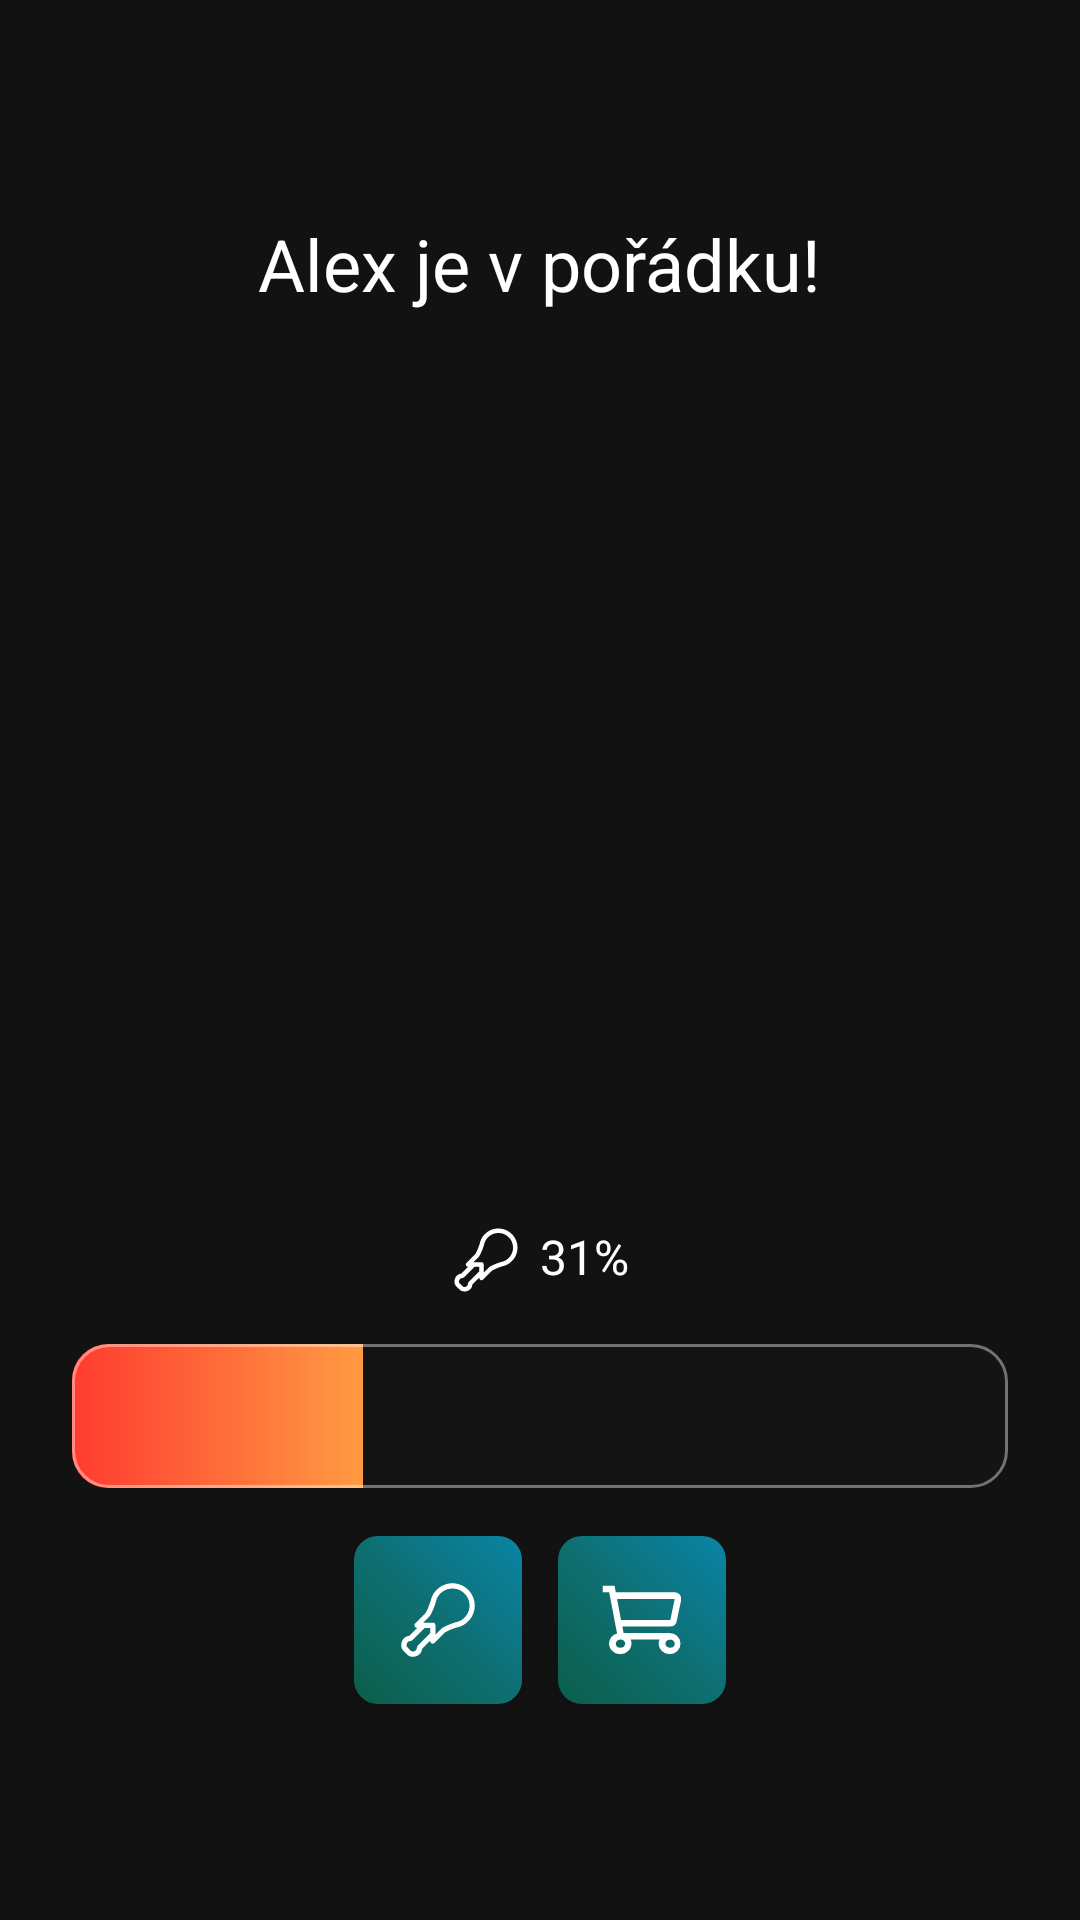

This screen was rendered from an Android layout file. Write that file and the resources it references.
<!-- AndroidManifest.xml: application theme Theme.Autokolk.NoActionBar -->
<!-- res/layout/fragment_alex_page_one.xml -->
<?xml version="1.0" encoding="utf-8"?>
<LinearLayout xmlns:android="http://schemas.android.com/apk/res/android"
    xmlns:app="http://schemas.android.com/apk/res-auto"
    android:layout_width="match_parent"
    android:layout_height="match_parent"
    android:gravity="center"
    android:orientation="vertical"
    android:paddingStart="24dp"
    android:paddingEnd="24dp">

    <TextView
        android:id="@+id/pageTitle"
        android:layout_width="wrap_content"
        android:layout_height="wrap_content"
        android:text="Alex je v pořádku!"
        android:textColor="@color/text_primary"
        android:textSize="24sp"
        android:gravity="center"
        android:maxLines="2"
        android:ellipsize="end" />

    <ImageView
        android:id="@+id/alexImage"
        android:layout_width="280dp"
        android:layout_height="280dp"
        android:layout_marginTop="12dp"
        android:contentDescription="Alex"
        android:scaleType="centerInside"
        android:scaleX="1.6"
        android:scaleY="1.6" />

    <TextView
        android:id="@+id/healthProgressLabel"
        android:layout_width="wrap_content"
        android:layout_height="wrap_content"
        android:layout_marginTop="12dp"
        android:text="31%"
        android:drawablePadding="6dp"
        android:drawableStart="@drawable/ic_food"
        app:drawableTint="@android:color/white"
        android:textColor="@color/text_primary"
        android:textSize="16sp" />

    <TextView
        android:id="@+id/hungerFreezeLabel"
        android:layout_width="wrap_content"
        android:layout_height="wrap_content"
        android:layout_marginTop="4dp"
        android:maxWidth="260dp"
        android:text=""
        android:ellipsize="end"
        android:gravity="center"
        android:textColor="@color/text_primary"
        android:textSize="14sp"
        android:alpha="0.9"
        android:visibility="gone" />

    <ProgressBar
        android:id="@+id/healthProgress"
        style="?android:attr/progressBarStyleHorizontal"
        android:layout_width="match_parent"
        android:layout_height="48dp"
        android:layout_marginTop="16dp"
        android:max="100"
        android:progress="31"
        android:progressDrawable="@drawable/progress_alex" />

    <LinearLayout
        android:layout_width="wrap_content"
        android:layout_height="wrap_content"
        android:layout_marginTop="16dp"
        android:orientation="horizontal">

        <com.google.android.material.button.MaterialButton
            android:id="@+id/alexFoodButton"
            android:layout_width="56dp"
            android:layout_height="56dp"
            android:minWidth="0dp"
            android:minHeight="0dp"
            android:padding="0dp"
            android:paddingStart="14dp"
            android:paddingEnd="14dp"
            android:gravity="center"
            android:text=""
            android:background="@drawable/button_gradient_green_blue"
            app:backgroundTint="@null"
            app:icon="@drawable/ic_food"
            app:iconGravity="start"
            app:iconTint="@android:color/white"
            app:iconPadding="0dp"
            app:iconSize="28dp" />

        <com.google.android.material.button.MaterialButton
            android:id="@+id/alexShopButton"
            android:layout_width="56dp"
            android:layout_height="56dp"
            android:layout_marginStart="12dp"
            android:minWidth="0dp"
            android:minHeight="0dp"
            android:padding="0dp"
            android:paddingStart="14dp"
            android:paddingEnd="14dp"
            android:gravity="center"
            android:text=""
            android:background="@drawable/button_gradient_green_blue"
            app:backgroundTint="@null"
            app:icon="@drawable/ic_shop"
            app:iconGravity="start"
            app:iconTint="@android:color/white"
            app:iconPadding="0dp"
            app:iconSize="28dp" />
    </LinearLayout>

</LinearLayout>
<!-- resources referenced by this layout -->
<resources>
  <color name="text_primary">#FFFFFF</color>
  <!-- drawable button_gradient_green_blue (drawable) -->
  <?xml version="1.0" encoding="utf-8"?>
  <shape xmlns:android="http://schemas.android.com/apk/res/android"
      android:shape="rectangle">
      <corners android:radius="8dp" />
      <gradient
          android:type="linear"
          android:angle="45"
          android:startColor="#0b5e49"
          android:centerColor="#0E6F72"
          android:endColor="#0A84A6"
          android:useLevel="false" />
  </shape>
  <!-- drawable ic_food (drawable) -->
  <?xml version="1.0" encoding="utf-8"?>
  <vector xmlns:android="http://schemas.android.com/apk/res/android"
      android:width="24dp"
      android:height="24dp"
      android:viewportWidth="32"
      android:viewportHeight="32">
      <path
          android:fillColor="#000000"
          android:pathData="M30 10.5a8.5 8.5 0 0 0-16.862-1.534c-.777 2.366-1.467 3.695-1.86 4.342l-3.985 3.985A1 1 0 0 0 8 19h.108l-3.024 3.024a3.5 3.5 0 0 0-1.716 6.255c.135.103.257.225.361.36a3.5 3.5 0 0 0 6.248-1.736L13 23.878V24a1 1 0 0 0 1.707.707l3.987-3.986c.653-.395 1.992-1.087 4.372-1.865A8.502 8.502 0 0 0 30 10.5ZM13 21.05l-4.683 4.684A1.084 1.084 0 0 0 8 26.5a1.5 1.5 0 0 1-2.688.916a3.98 3.98 0 0 0-.727-.724A1.5 1.5 0 0 1 5.495 24c.283 0 .553-.112.753-.311L10.937 19H13v2.05ZM21.5 4a6.5 6.5 0 0 1 1.145 12.9c-.046.008-.09.019-.134.033c-2.67.868-4.191 1.663-4.97 2.149a.998.998 0 0 0-.178.141L15 21.586V18a1 1 0 0 0-1-1h-3.586l2.36-2.36a1 1 0 0 0 .14-.176c.486-.775 1.28-2.288 2.147-4.944a1 1 0 0 0 .035-.14A6.502 6.502 0 0 1 21.5 4Z" />
  </vector>
  <!-- drawable ic_shop (drawable) -->
  <?xml version="1.0" encoding="utf-8"?>
  <vector xmlns:android="http://schemas.android.com/apk/res/android"
      android:width="24dp"
      android:height="24dp"
      android:viewportWidth="16"
      android:viewportHeight="16">
      <path
          android:fillColor="#000000"
          android:pathData="M13.35 10.48H4.5l-.24-1.25h9.13a1.24 1.24 0 0 0 1.22-1l.84-4a1.25 1.25 0 0 0-1.22-1.51H3l-.22-1.24H.5v1.25h1.25l1.5 7.84a2 2 0 0 0-1.54 1.93a2.09 2.09 0 0 0 2.16 2a2.08 2.08 0 0 0 2.13-2a2 2 0 0 0-.16-.77h5.49a2 2 0 0 0-.16.77a2.09 2.09 0 0 0 2.16 2a2 2 0 1 0 0-4zM14.23 4l-.84 4H4l-.74-4zM3.87 13.27A.85.85 0 0 1 3 12.5a.85.85 0 0 1 .91-.77a.84.84 0 0 1 .9.77a.84.84 0 0 1-.94.77zm9.48 0a.85.85 0 0 1-.91-.77a.92.92 0 0 1 1.81 0a.85.85 0 0 1-.9.77z" />
  </vector>
  <style name="Theme.Autokolk.NoActionBar" parent="Theme.Autokolk">
          <item name="windowActionBar">false</item>
          <item name="windowNoTitle">true</item>
      </style>
  <style name="Theme.Autokolk" parent="Theme.Autokolk.Base" />
  <color name="primary">#2196F3</color>
  <color name="primary_dark">#1976D2</color>
  <color name="white">#FFFFFFFF</color>
  <color name="secondary">#FFC107</color>
  <color name="secondary_dark">#FFA000</color>
  <color name="black">#FF000000</color>
  <color name="background">#121212</color>
  <color name="surface">#FF4CAF50</color>
  <color name="button_pressed">#4D666666</color>
  <color name="text_secondary">#B3FFFFFF</color>
  <style name="Widget.Autokolk.Button" parent="Widget.MaterialComponents.Button">
          <item name="backgroundTint">@color/button_normal</item>
          <item name="android:textColor">@color/text_primary</item>
          <item name="rippleColor">@color/button_pressed</item>
          <item name="cornerRadius">8dp</item>
          <item name="android:letterSpacing">0.025</item>
          <item name="android:textAllCaps">false</item>
      </style>
  <color name="button_normal">#2196F3</color>
</resources>
